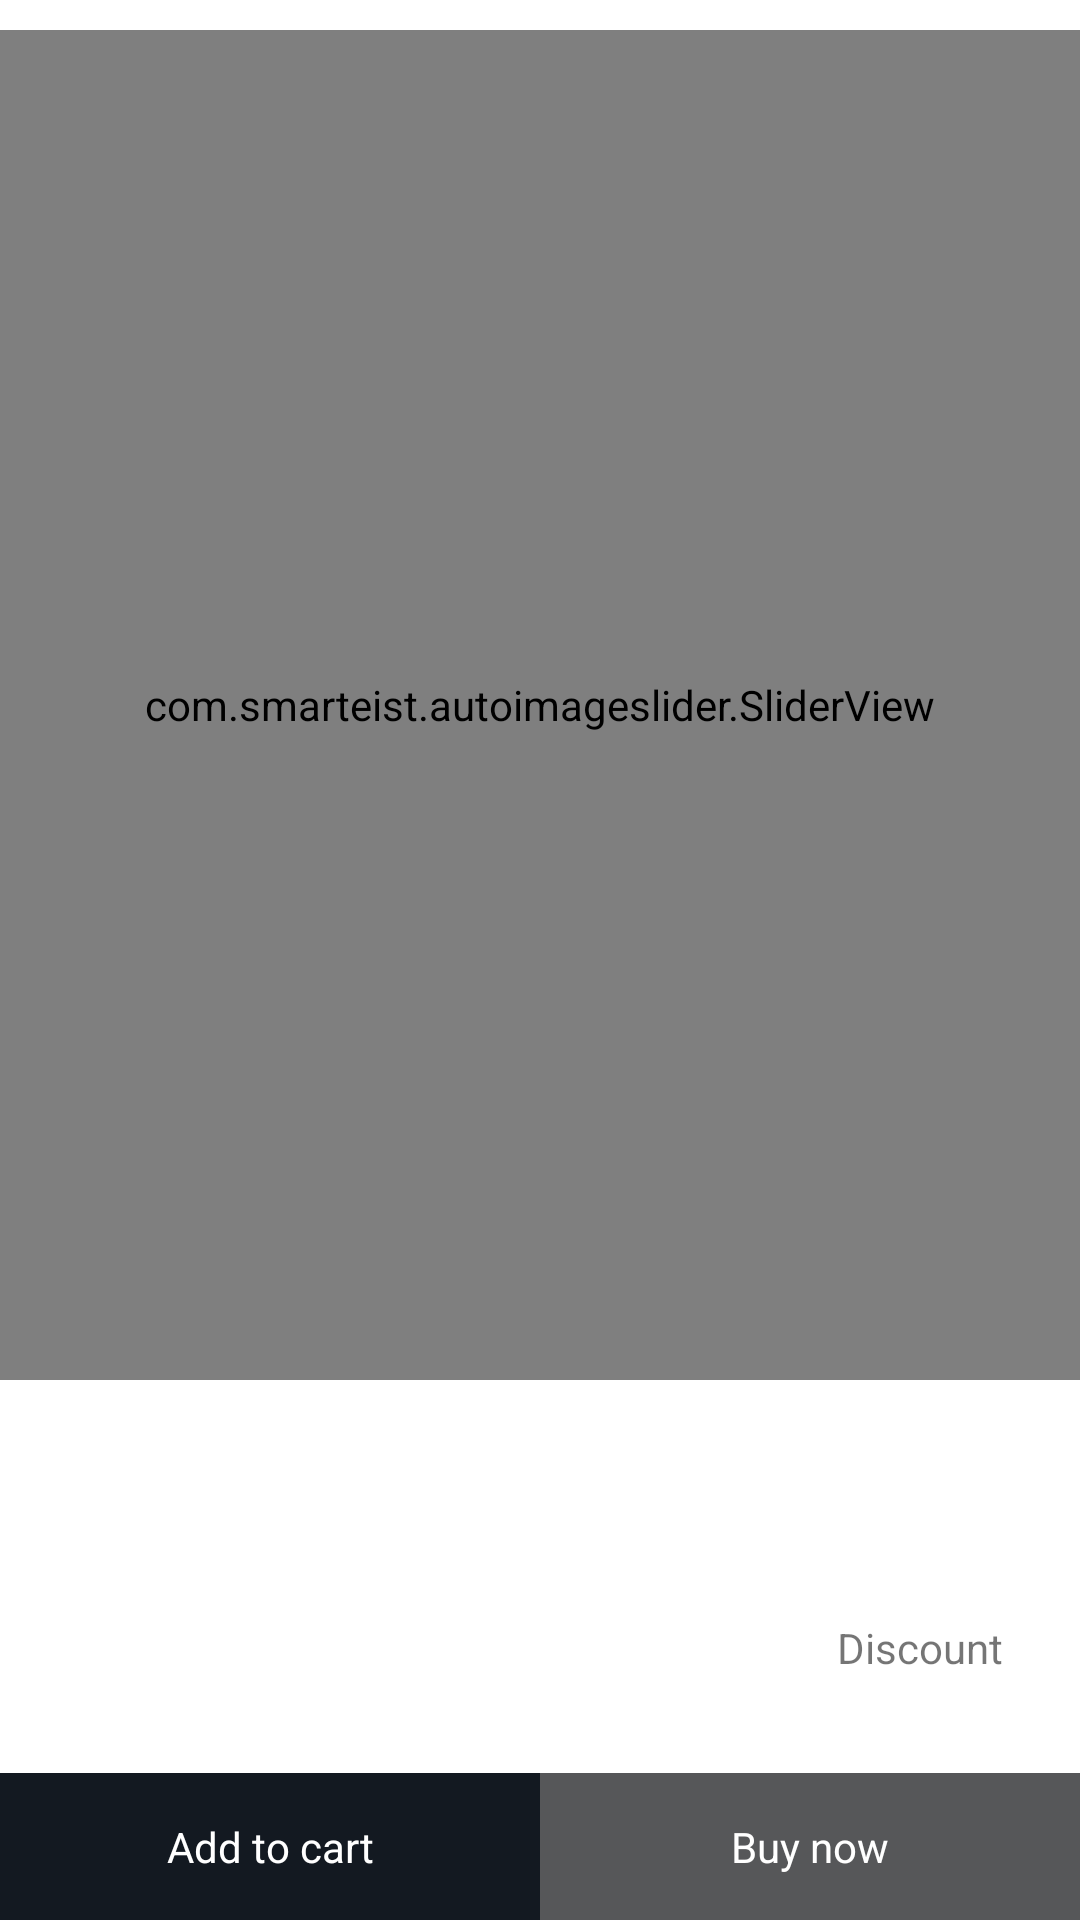

Layout XML and referenced resources for this Android screen:
<!-- AndroidManifest.xml: application theme Theme.Easybutor -->
<!-- res/layout/product_detail.xml -->
<?xml version="1.0" encoding="utf-8"?>
<FrameLayout xmlns:android="http://schemas.android.com/apk/res/android"
    xmlns:app="http://schemas.android.com/apk/res-auto"
    xmlns:tools="http://schemas.android.com/tools"
    android:layout_width="match_parent"
    android:layout_height="match_parent"
    tools:context=".ui.Products.ViewProduct.ProductDetail">

    <androidx.core.widget.NestedScrollView
        android:layout_width="match_parent"
        android:layout_height="match_parent">

        <androidx.appcompat.widget.LinearLayoutCompat
            android:layout_width="match_parent"
            android:layout_height="match_parent"
            android:layout_marginBottom="50dp"
            android:orientation="vertical"
            android:weightSum="10">

            <com.smarteist.autoimageslider.SliderView
                android:id="@+id/slider"
                android:layout_width="match_parent"
                android:layout_height="450dp"
                android:layout_centerInParent="true"

                android:layout_marginTop="10dp"

                app:sliderAnimationDuration="1000"
                app:sliderAutoCycleDirection="back_and_forth"
                app:sliderIndicatorAnimationDuration="1000"
                app:sliderIndicatorEnabled="true"
                app:sliderIndicatorGravity="center_horizontal|bottom"
                app:sliderIndicatorMargin="15dp"
                app:sliderIndicatorOrientation="horizontal"
                app:sliderIndicatorPadding="3dp"
                app:sliderIndicatorRadius="2dp"
                app:sliderIndicatorSelectedColor="@color/amazon"
                app:sliderIndicatorUnselectedColor="@color/grey"
                app:sliderScrollTimeInSec="2" />
            <HorizontalScrollView
                android:layout_width="match_parent"
                android:layout_height="300dp"
                android:visibility="gone">

                <LinearLayout

                    android:layout_width="wrap_content"
                    android:layout_height="match_parent">

                    <ImageView
                        android:id="@+id/imageOne"
                        android:layout_width="300dp"
                        android:layout_height="match_parent"
                        android:src="@drawable/ic_default_product" />

                    <ImageView
                        android:id="@+id/imageTwo"
                        android:layout_width="300dp"
                        android:layout_height="match_parent"
                        android:src="@drawable/ic_default_product"
                        android:visibility="gone" />

                    <ImageView
                        android:id="@+id/imagethree"
                        android:layout_width="300dp"
                        android:layout_height="match_parent"
                        android:src="@drawable/ic_default_product"
                        android:visibility="gone" />

                    <ImageView
                        android:id="@+id/imageFour"
                        android:layout_width="300dp"
                        android:layout_height="match_parent"
                        android:src="@drawable/ic_default_product"
                        android:visibility="gone" />

                    <ImageView
                        android:id="@+id/imageFive"
                        android:layout_width="300dp"
                        android:layout_height="match_parent"
                        android:src="@drawable/ic_default_product"
                        android:visibility="gone" />

                    <ImageView
                        android:id="@+id/imageSix"
                        android:layout_width="300dp"
                        android:layout_height="match_parent"
                        android:src="@drawable/ic_default_product"
                        android:visibility="gone" />

                    <ImageView
                        android:id="@+id/imageSeven"
                        android:layout_width="300dp"
                        android:layout_height="match_parent"
                        android:src="@drawable/ic_default_product"
                        android:visibility="gone" />

                    <ImageView
                        android:id="@+id/imageEight"
                        android:layout_width="300dp"
                        android:layout_height="match_parent"
                        android:src="@drawable/ic_default_product"
                        android:visibility="gone" />

                </LinearLayout>
            </HorizontalScrollView>

            <LinearLayout
                android:layout_width="match_parent"
                android:layout_height="wrap_content"
                android:layout_marginLeft="15dp"
                android:layout_marginTop="15dp"
                android:layout_marginRight="15dp"
                android:layout_weight="7"
                android:orientation="vertical">

                <TextView
                    android:id="@+id/name"
                    android:layout_width="match_parent"
                    android:layout_height="wrap_content"
                    android:textAppearance="@style/TextAppearance.AppCompat.Large" />

                <TextView
                    android:id="@+id/shortDescription"
                    android:layout_width="match_parent"
                    android:layout_height="wrap_content" />

                <androidx.appcompat.widget.LinearLayoutCompat
                    android:layout_width="match_parent"
                    android:layout_height="wrap_content"
                    android:orientation="horizontal">

                    <androidx.appcompat.widget.LinearLayoutCompat
                        android:layout_width="match_parent"
                        android:layout_height="wrap_content"
                        android:layout_weight="1"
                        android:orientation="vertical">

                        <TextView
                            android:id="@+id/mrp"

                            android:layout_width="match_parent"
                            android:layout_height="wrap_content"
                            android:layout_marginTop="10dp"
                            android:textAppearance="@style/TextAppearance.AppCompat.Subhead" />

                        <TextView
                            android:id="@+id/price"
                            android:layout_width="match_parent"
                            android:layout_height="wrap_content"
                            android:layout_marginTop="10dp"
                            android:textAppearance="@style/TextAppearance.AppCompat.Large" />
                    </androidx.appcompat.widget.LinearLayoutCompat>

                    <androidx.appcompat.widget.LinearLayoutCompat
                        android:layout_width="match_parent"
                        android:layout_height="wrap_content"
                        android:layout_gravity="center"
                        android:layout_weight="4"
                        android:gravity="center"
                        android:orientation="vertical">

                        <TextView
                            android:layout_width="match_parent"
                            android:layout_height="wrap_content"
                            android:layout_marginTop="10dp"
                            android:text="Discount" />

                        <TextView
                            android:id="@+id/discount"

                            android:layout_width="match_parent"
                            android:layout_height="wrap_content"
                            android:layout_gravity="center"
                            android:gravity="center"
                            android:textAppearance="@style/TextAppearance.AppCompat.Large" />

                    </androidx.appcompat.widget.LinearLayoutCompat>

                </androidx.appcompat.widget.LinearLayoutCompat>


                <TextView
                    android:id="@+id/wishlist"
                    android:layout_width="match_parent"
                    android:layout_height="wrap_content"
                    android:layout_marginTop="10dp"
                    android:text="Add to wishlist"
                    android:textAppearance="@style/TextAppearance.AppCompat.Subhead"
                    android:textColor="@color/green"
                    android:textStyle="bold" />

                <TextView
                    android:id="@+id/longDescription"
                    android:layout_width="match_parent"
                    android:layout_height="wrap_content"
                    android:layout_marginTop="10dp" />
            </LinearLayout>
        </androidx.appcompat.widget.LinearLayoutCompat>
    </androidx.core.widget.NestedScrollView>

    <androidx.appcompat.widget.LinearLayoutCompat
        android:layout_width="match_parent"
        android:layout_height="wrap_content"
        android:layout_gravity="bottom"
        android:orientation="horizontal">

        <TextView
            android:id="@+id/addToCart"
            android:layout_width="match_parent"
            android:layout_height="wrap_content"
            android:layout_gravity="center"
            android:layout_weight="1"
            android:background="@color/amazon"
            android:gravity="center"
            android:padding="15dp"
            android:text="Add to cart"
            android:textColor="@color/white" />

        <TextView
            android:id="@+id/buyNow"
            android:layout_width="match_parent"
            android:layout_height="wrap_content"
            android:layout_gravity="center"
            android:layout_weight="1"
            android:background="@color/grey"
            android:gravity="center"
            android:padding="15dp"
            android:text="Buy now"
            android:textColor="@color/white" />
    </androidx.appcompat.widget.LinearLayoutCompat>
</FrameLayout>
<!-- resources referenced by this layout -->
<resources>
  <color name="amazon">#131921</color>
  <color name="green">#4CAF50</color>
  <color name="grey">#565759</color>
  <color name="white">#FFFFFFFF</color>
  <!-- drawable ic_default_product: vector/xml drawable (drawable, 2657 chars, omitted) -->
  <style name="Theme.Easybutor" parent="Theme.MaterialComponents.Light.NoActionBar">
          
          <item name="colorPrimary">@color/amazon</item>
          <item name="colorPrimaryVariant">@color/amazon</item>
          <item name="colorOnPrimary">@color/white</item>
          
          <item name="colorSecondary">@color/grey</item>
          <item name="colorSecondaryVariant">@color/grey</item>
          <item name="colorOnSecondary">@color/black</item>
          
          <item name="android:statusBarColor" tools:targetApi="l">?attr/colorPrimaryVariant</item>
          
          <item name="fontFamily">@font/ubuntu</item>
      </style>
  <color name="black">#FF000000</color>
</resources>
